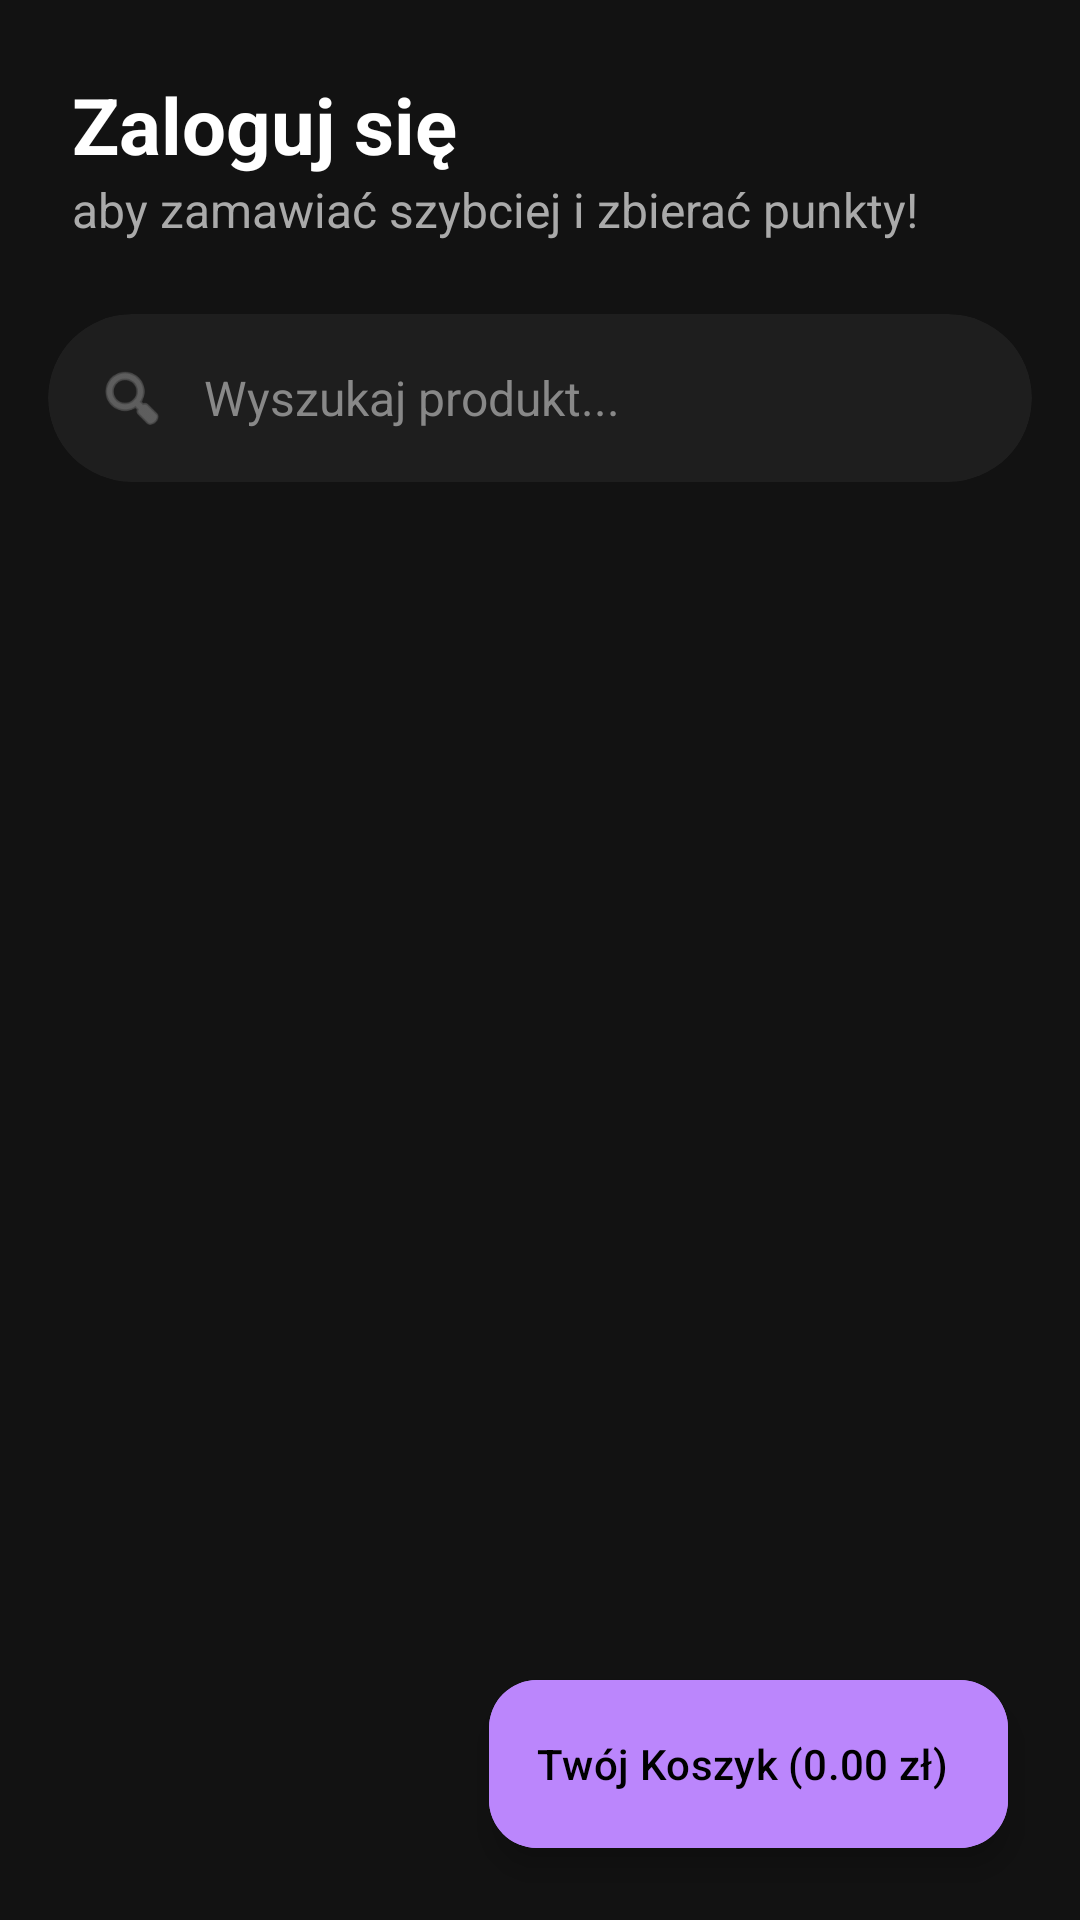

This screen was rendered from an Android layout file. Write that file and the resources it references.
<!-- AndroidManifest.xml: application theme Theme.FrontSklep -->
<!-- res/layout/activity_main.xml -->
<?xml version="1.0" encoding="utf-8"?>
<androidx.constraintlayout.widget.ConstraintLayout
    xmlns:android="http://schemas.android.com/apk/res/android"
    xmlns:app="http://schemas.android.com/apk/res-auto"
    xmlns:tools="http://schemas.android.com/tools"
    android:id="@+id/main"
    android:layout_width="match_parent"
    android:layout_height="match_parent"
    android:background="#121212"
    tools:context=".MainActivity">

    <TextView
        android:id="@+id/textGreeting"
        android:layout_width="wrap_content"
        android:layout_height="wrap_content"
        android:layout_marginStart="24dp"
        android:layout_marginTop="24dp"
        android:text="Zaloguj się"
        android:textColor="#FFFFFF"
        android:textSize="26sp"
        android:textStyle="bold"
        app:layout_constraintStart_toStartOf="parent"
        app:layout_constraintTop_toTopOf="parent" />

    <TextView
        android:id="@+id/textWelcomeSubtitle"
        android:layout_width="wrap_content"
        android:layout_height="wrap_content"
        android:text="aby zamawiać szybciej i zbierać punkty!"
        android:textColor="#AAAAAA"
        android:textSize="16sp"
        app:layout_constraintStart_toStartOf="@id/textGreeting"
        app:layout_constraintTop_toBottomOf="@id/textGreeting" />

    <com.google.android.material.card.MaterialCardView
        android:id="@+id/cardSearch"
        android:layout_width="0dp"
        android:layout_height="56dp"
        android:layout_marginStart="16dp"
        android:layout_marginTop="24dp"
        android:layout_marginEnd="16dp"
        app:cardBackgroundColor="#1E1E1E"
        app:cardCornerRadius="28dp"
        app:cardElevation="0dp"
        app:strokeWidth="0dp"
        app:layout_constraintEnd_toEndOf="parent"
        app:layout_constraintStart_toStartOf="parent"
        app:layout_constraintTop_toBottomOf="@id/textWelcomeSubtitle">

        <LinearLayout
            android:layout_width="match_parent"
            android:layout_height="match_parent"
            android:gravity="center_vertical"
            android:orientation="horizontal"
            android:paddingHorizontal="16dp">

            <ImageView
                android:layout_width="24dp"
                android:layout_height="24dp"
                android:src="@android:drawable/ic_menu_search"
                app:tint="#888888" />

            <EditText
                android:id="@+id/editTextSearch"
                android:layout_width="match_parent"
                android:layout_height="match_parent"
                android:layout_marginStart="12dp"
                android:background="@null"
                android:hint="Wyszukaj produkt..."
                android:inputType="text"
                android:textColor="#FFFFFF"
                android:textColorHint="#888888"
                android:textSize="16sp" />
        </LinearLayout>
    </com.google.android.material.card.MaterialCardView>

    <androidx.recyclerview.widget.RecyclerView
        android:id="@+id/recyclerViewProducts"
        android:layout_width="0dp"
        android:layout_height="0dp"
        android:layout_marginTop="16dp"
        android:clipToPadding="false"
        android:paddingBottom="100dp"
        app:layout_constraintBottom_toBottomOf="parent"
        app:layout_constraintEnd_toEndOf="parent"
        app:layout_constraintStart_toStartOf="parent"
        app:layout_constraintTop_toBottomOf="@id/cardSearch" />

    <com.google.android.material.floatingactionbutton.ExtendedFloatingActionButton
        android:id="@+id/fabCart"
        android:layout_width="wrap_content"
        android:layout_height="wrap_content"
        android:layout_marginEnd="24dp"
        android:layout_marginBottom="24dp"
        android:backgroundTint="#BB86FC"
        android:text="Twój Koszyk (0.00 zł)"
        android:textColor="#000000"
        app:iconTint="#000000"
        app:layout_constraintBottom_toBottomOf="parent"
        app:layout_constraintEnd_toEndOf="parent" />

</androidx.constraintlayout.widget.ConstraintLayout>
<!-- resources referenced by this layout -->
<resources>
  <style name="Theme.FrontSklep" parent="Base.Theme.FrontSklep" />
  <style name="Base.Theme.FrontSklep" parent="Theme.Material3.DayNight.NoActionBar">
          
          
      </style>
</resources>
